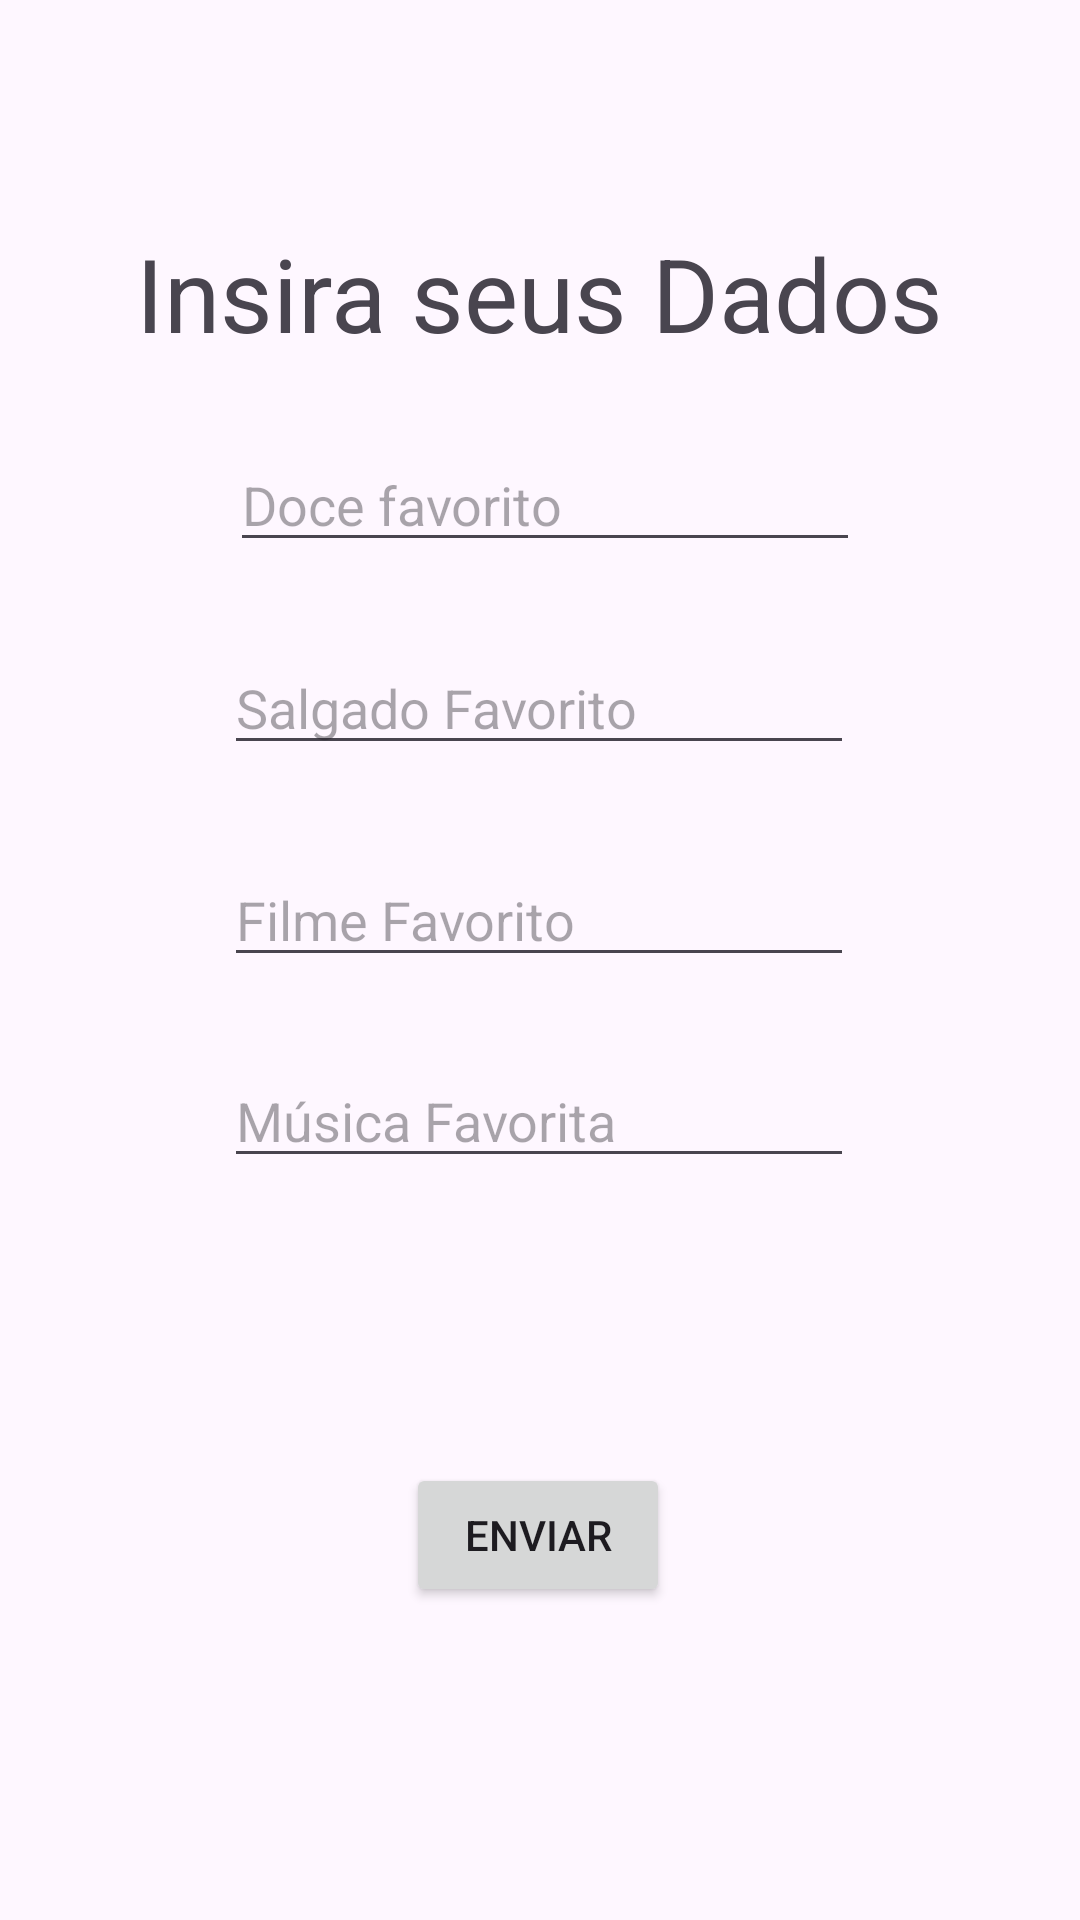

Android layout source for this screen:
<!-- AndroidManifest.xml: application theme Theme.Projeto2SegundBim -->
<!-- res/layout/activity_main.xml -->
<?xml version="1.0" encoding="utf-8"?>
<androidx.constraintlayout.widget.ConstraintLayout xmlns:android="http://schemas.android.com/apk/res/android"
    xmlns:app="http://schemas.android.com/apk/res-auto"
    xmlns:tools="http://schemas.android.com/tools"
    android:layout_width="match_parent"
    android:layout_height="match_parent"
    tools:context=".MainActivity">

    <TextView
        android:id="@+id/textView"
        android:layout_width="wrap_content"
        android:layout_height="wrap_content"
        android:text="Insira seus Dados"
        android:textSize="34sp"
        app:layout_constraintBottom_toBottomOf="parent"
        app:layout_constraintEnd_toEndOf="parent"
        app:layout_constraintStart_toStartOf="parent"
        app:layout_constraintTop_toTopOf="parent"
        app:layout_constraintVertical_bias="0.126" />

    <EditText
        android:id="@+id/dcfav"
        android:layout_width="wrap_content"
        android:layout_height="wrap_content"
        android:ems="10"
        android:hint="Doce favorito"
        android:inputType="text"
        app:layout_constraintBottom_toBottomOf="parent"
        app:layout_constraintEnd_toEndOf="parent"
        app:layout_constraintHorizontal_bias="0.512"
        app:layout_constraintStart_toStartOf="parent"
        app:layout_constraintTop_toTopOf="parent"
        app:layout_constraintVertical_bias="0.244" />

    <EditText
        android:id="@+id/slgfav"
        android:layout_width="wrap_content"
        android:layout_height="wrap_content"
        android:ems="10"
        android:hint="Salgado Favorito"
        android:inputType="text"
        app:layout_constraintBottom_toBottomOf="parent"
        app:layout_constraintEnd_toEndOf="parent"
        app:layout_constraintHorizontal_bias="0.497"
        app:layout_constraintStart_toStartOf="parent"
        app:layout_constraintTop_toTopOf="parent"
        app:layout_constraintVertical_bias="0.357" />

    <EditText
        android:id="@+id/flmfav"
        android:layout_width="wrap_content"
        android:layout_height="wrap_content"
        android:ems="10"
        android:hint="Filme Favorito"
        android:inputType="text"
        app:layout_constraintBottom_toBottomOf="parent"
        app:layout_constraintEnd_toEndOf="parent"
        app:layout_constraintHorizontal_bias="0.497"
        app:layout_constraintStart_toStartOf="parent"
        app:layout_constraintTop_toTopOf="parent"
        app:layout_constraintVertical_bias="0.475" />

    <EditText
        android:id="@+id/mscfav"
        android:layout_width="wrap_content"
        android:layout_height="wrap_content"
        android:ems="10"
        android:hint="Música Favorita"
        android:inputType="text"
        app:layout_constraintBottom_toBottomOf="parent"
        app:layout_constraintEnd_toEndOf="parent"
        app:layout_constraintHorizontal_bias="0.497"
        app:layout_constraintStart_toStartOf="parent"
        app:layout_constraintTop_toTopOf="parent"
        app:layout_constraintVertical_bias="0.587" />

    <Button
        android:id="@+id/button"
        android:layout_width="wrap_content"
        android:layout_height="wrap_content"
        android:text="enviar"
        app:layout_constraintBottom_toBottomOf="parent"
        app:layout_constraintEnd_toEndOf="parent"
        app:layout_constraintHorizontal_bias="0.498"
        app:layout_constraintStart_toStartOf="parent"
        app:layout_constraintTop_toTopOf="parent"
        app:layout_constraintVertical_bias="0.824" />

</androidx.constraintlayout.widget.ConstraintLayout>
<!-- resources referenced by this layout -->
<resources>
  <style name="Theme.Projeto2SegundBim" parent="Base.Theme.Projeto2SegundBim" />
  <style name="Base.Theme.Projeto2SegundBim" parent="Theme.Material3.DayNight.NoActionBar">
          
          
      </style>
</resources>
